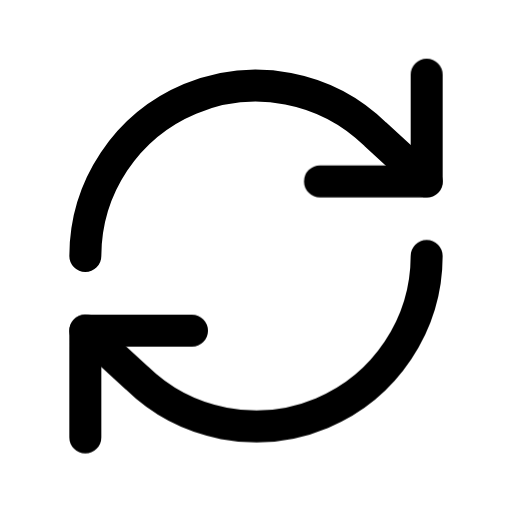
t = 0.00 s
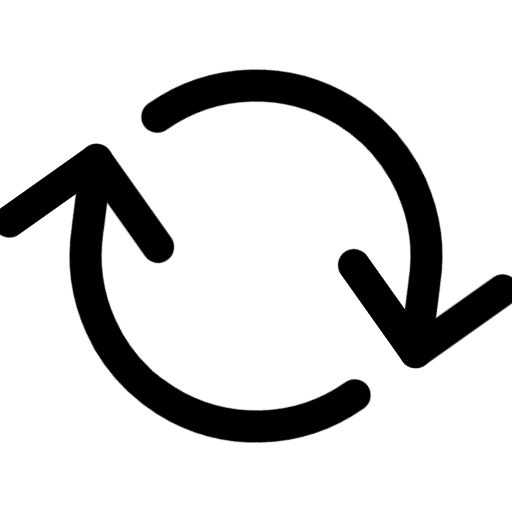
t = 0.38 s
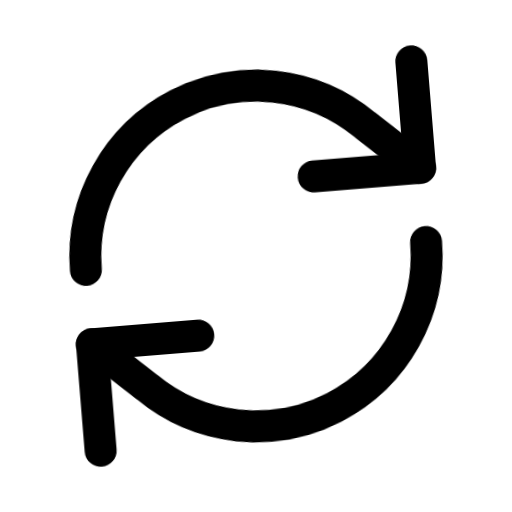
t = 1.13 s
t = 1.50 s: frame unchanged from t = 0.00 s, image omitted
t = 1.88 s: frame unchanged from t = 0.00 s, image omitted
t = 2.63 s: frame unchanged from t = 0.00 s, image omitted

The animated SVG that drew these frames (rendered in a browser with its animation timeline set to each time). Animation: 1 CSS @keyframes rule; one cycle of 3.00 s, repeats indefinitely.

<svg xmlns="http://www.w3.org/2000/svg" class="ml-icon ml-automation" viewBox="0 0 24 24" width="24" height="24" fill="none" stroke="currentColor" stroke-width="1.5" stroke-linecap="round" stroke-linejoin="round" role="img" aria-label="Automation"><title>Automation</title><style>.ml-icon *{transform-box:view-box}
@media (prefers-reduced-motion:reduce){.ml-icon *{animation:none!important}}
.ml-automation .a{transform-origin:12px 12px;animation:ml-au 3s cubic-bezier(.3,.7,.2,1) infinite}
@keyframes ml-au{0%{transform:none}50%,100%{transform:rotate(360deg)}}</style><path d="M4 12a8 8 0 0 1 13.6-5.7L20 8.5" class="a"/><path d="M20 3.5v5h-5" class="a"/><path d="M20 12a8 8 0 0 1-13.6 5.7L4 15.5" class="a"/><path d="M4 20.5v-5h5" class="a"/></svg>
